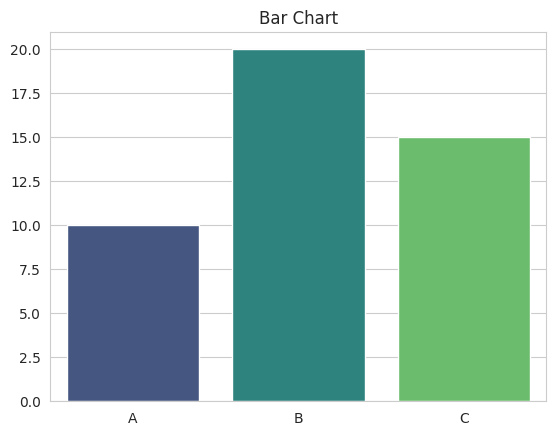
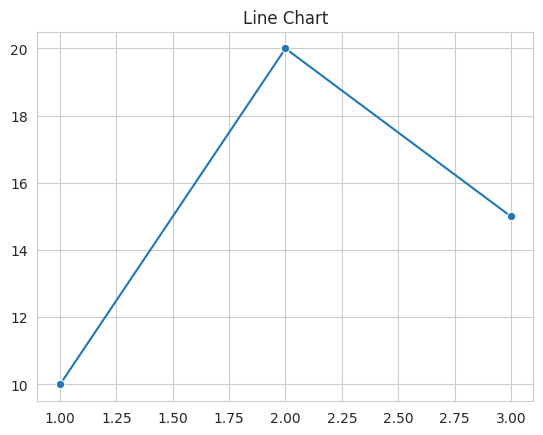
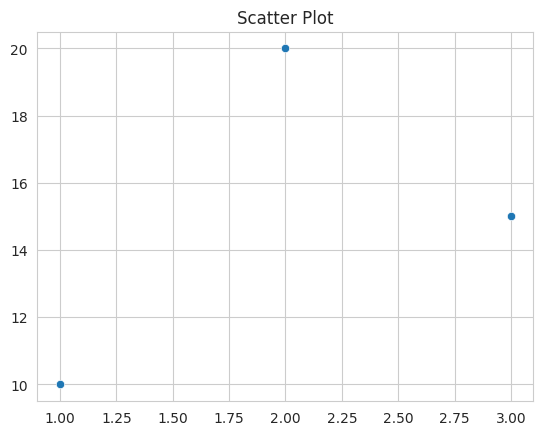
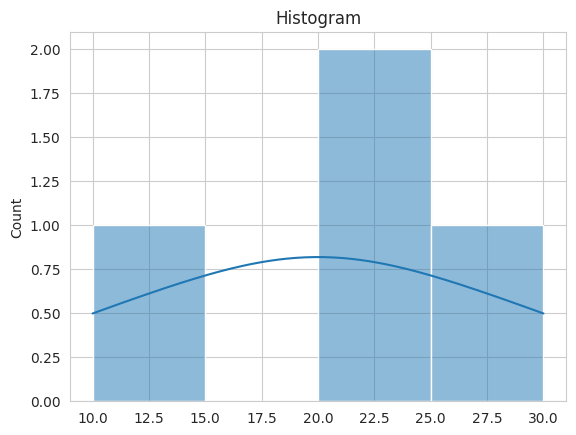
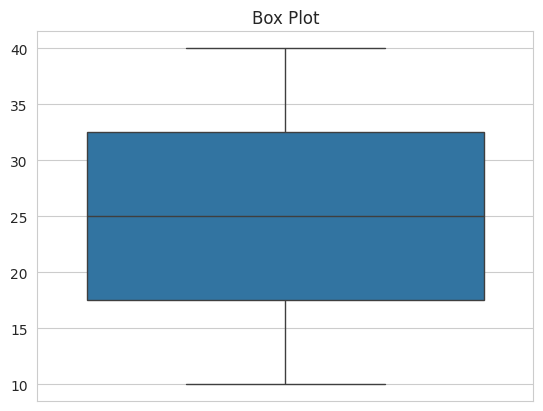
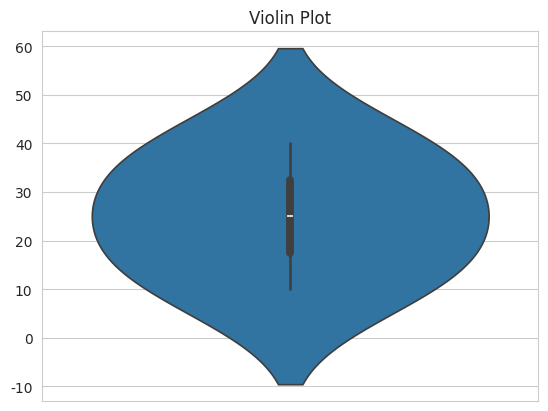
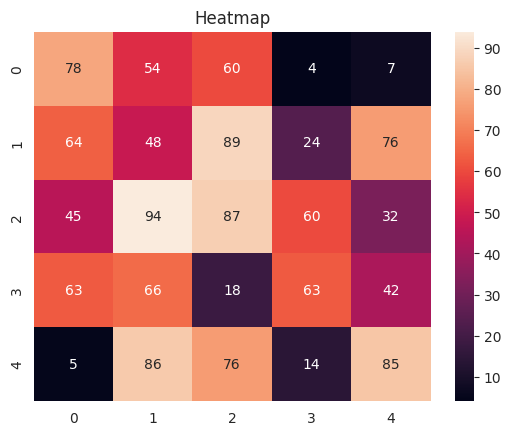

Here is the Python script that generated these plots, in order:
import seaborn as sns
import matplotlib.pyplot as plt
sns.set_style('whitegrid')

sns.barplot(x=['A','B','C'], y=[10,20,15], palette='viridis')
plt.title('Bar Chart')
plt.show()

sns.lineplot(x=[1,2,3], y=[10,20,15], marker='o')
plt.title('Line Chart')
plt.show()

sns.scatterplot(x=[1,2,3], y=[10,20,15])
plt.title('Scatter Plot')
plt.show()

sns.histplot([10,20,20,30], kde=True)
plt.title('Histogram')
plt.show()

sns.boxplot(data=[10,20,30,40])
plt.title('Box Plot')
plt.show()

sns.violinplot(data=[10,20,30,40])
plt.title('Violin Plot')
plt.show()

import numpy as np
data = np.random.randint(1,100,(5,5))
sns.heatmap(data, annot=True)
plt.title('Heatmap')
plt.show()
